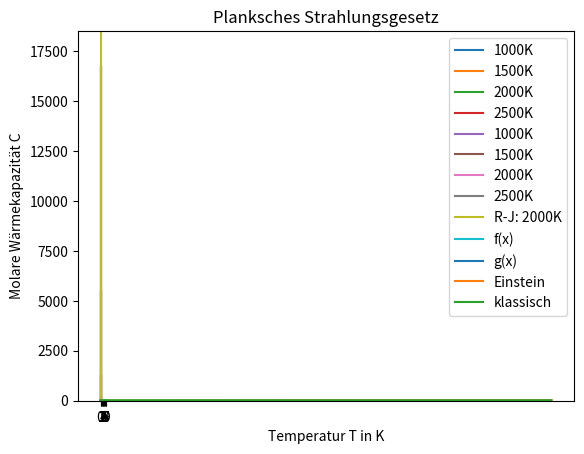

Here is the Python script that generated this plot:
# To add a new cell, type '# %%'
# To add a new markdown cell, type '# %% [markdown]'
# %% [markdown]
# # Übungsblatt 2
# --------
# ## **Aufgabe 5: Graphische Darstellung Plancksches Strahlungsgesetz**
# 1. Zeichnen Sie mit Python die spektrale Intensitätsverteilung des schwarzen Strahlers,
# also das Plancksche Strahlungsgesetz, für die Temperaturen 1000K, 1500K, 2000K und
# 2500K im Wellenlängenbereich bis 9 µm.
# 2. Zeichnen Sie auch das Rayleigh-Jeans-Gesetz für 2000K in das Diagramm.
# 
# Das Plancksche Strahlungsgesetz lautet:
# $ \rho(\lambda) = \dfrac{8\pi hc}{\lambda^5}\dfrac{1}{e^{\frac{hc}{kt\lambda}}} $

# %%
import numpy as np
import matplotlib.pyplot as plt
import scipy.constants as const


# %%
def planckGesetzt(lda, T):
    """Berechnet das Planksche Strahlungsgesetzt aus:

    Keyword arguments:
    lda -- Wellenlänge lambda in Meter
    T -- Temperatur in Kelvin
    """
    return( (8 * np.pi * const.h * const.c) / (lda ** 5) * 1/(np.exp((const.h * const.c / (const.k * T * lda))) - 1))


# %%
# Wellenlängen bis 9µm
lda = np.arange(0,9.02e-6,0.01e-6)
Temp  = (1000,1500,2000,2500)
#Plotten Planck
for T in Temp:
    plt.plot(lda,planckGesetzt(lda,T), label= str (T) + "K")

#Labeling etc
plt.legend()
plt.title("Planksches Strahlungsgesetz")
plt.xlabel("Wellenlange $\lambda$ in m")
plt.ylabel("p($\lambda$)")
plt.show()

# %% [markdown]
# Rayleigh-Jeans-Gesetzt einfügen: $\dfrac{8\pi k T}{\lambda^4}$

# %%
def RayleighJeans(lda, T):
    """Berechnet das Raigleigh-Jeans Strahlungsgesetzt aus:

    Keyword arguments:
    lda -- Wellenlänge lambda in Meter
    T -- Temperatur in Kelvin
    """
   
    return( (8 * np.pi * const.k * T) / (lda ** 4))


# %%
# Wellenlängen bis 9µm
lda = np.arange(0,9.02e-6,0.01e-6)
Temp  = (1000,1500,2000,2500)
#Plotten Planck
for T in Temp:
    plt.plot(lda,planckGesetzt(lda,T), label= str (T) + "K")
#Plotten Rayleigh-JEans
plt.plot(lda,RayleighJeans(lda, 2000), label="R-J: 2000K") 
#Label usw
plt.legend()
plt.title("Planksches Strahlungsgesetz")
plt.xlabel("Wellenlänge $\lambda$ in m")
plt.ylabel(" $p$ ($\lambda$)")
plt.ylim(0,18500)
plt.show()

#debug
RJ = RayleighJeans(lda,2000)

# %% [markdown]
# ## **Aufgabe 6: Vom Planckschen Strahlungsgesetz zum Wienschen Verschiebungsgesetz**
# Die obige Gleichung lässt sich umstellen zu $f (x) =g(x)$ mit den Funktionen
# $f(x) = \frac{x}{5}$ und $g(x)=1-e^{-x}$. Zeichnen Sie die beiden Funktionen $f$ und $g$ mit
# Python. Bestimmen Sie graphisch den $x$-Wert, für den sich die beiden Funktionen
# schneiden.
# 

# %%
x = np.arange(0,10.1,0.0001) 
plt.plot(x,x/5,label="f(x)")
plt.plot(x,1-np.exp(-x), label="g(x)")
plt.legend()
plt.xticks(np.arange(0,10,1))
plt.show()

# %% [markdown]
# Graphisch ermittelt ist der Schnittpunkt bei knapp unter 5.
# %% [markdown]
# ## **Aufgabe 9: Wärmekapazität**
# Die Einsteinsche Theorie für die Wärmekapazität führt zu der in der Vorlesung angegebenen
# Gleichung
# 
# $C_{V,m} = 3R\left(\dfrac{\Theta_E}{T}\right)^2 \dfrac{e^{-\frac{\Theta_E}{T}}}{\left(1-e^{-\frac{\Theta_E}{T}}\right)^2} $
# 
# Zeichnen Sie mit Python die molare Wärmekapazität in Abhängigkeit der Temperatur $T$
# für $ 0 < T < 700$ K. Zeichnen Sie ebenfalls die klassische Wärmekapazität $C_{V,m} = 3R$ in das
# Diagramm. 

# %%
def EinsteinWärmeKap(ET, T):
    """ Berechnet die Einstein Wärmekapazität
        ET --  Einstein-Temperatur in K
        T -- Temperatur in Kelvin
    """
    return(3* const.R * (ET/T)**2 * (np.exp(-ET/T))/(1 - np.exp(-ET/T))**2)

#T Range bis 700k
T = np.arange(0,700,0.1)
plt.plot(T,EinsteinWärmeKap(341,T),label="Einstein")
plt.plot(T,np.full_like(T,3*const.R), label="klassisch")
plt.legend()
plt.xlabel("Temperatur T in K")
plt.ylabel("Molare Wärmekapazität C")
plt.show()

